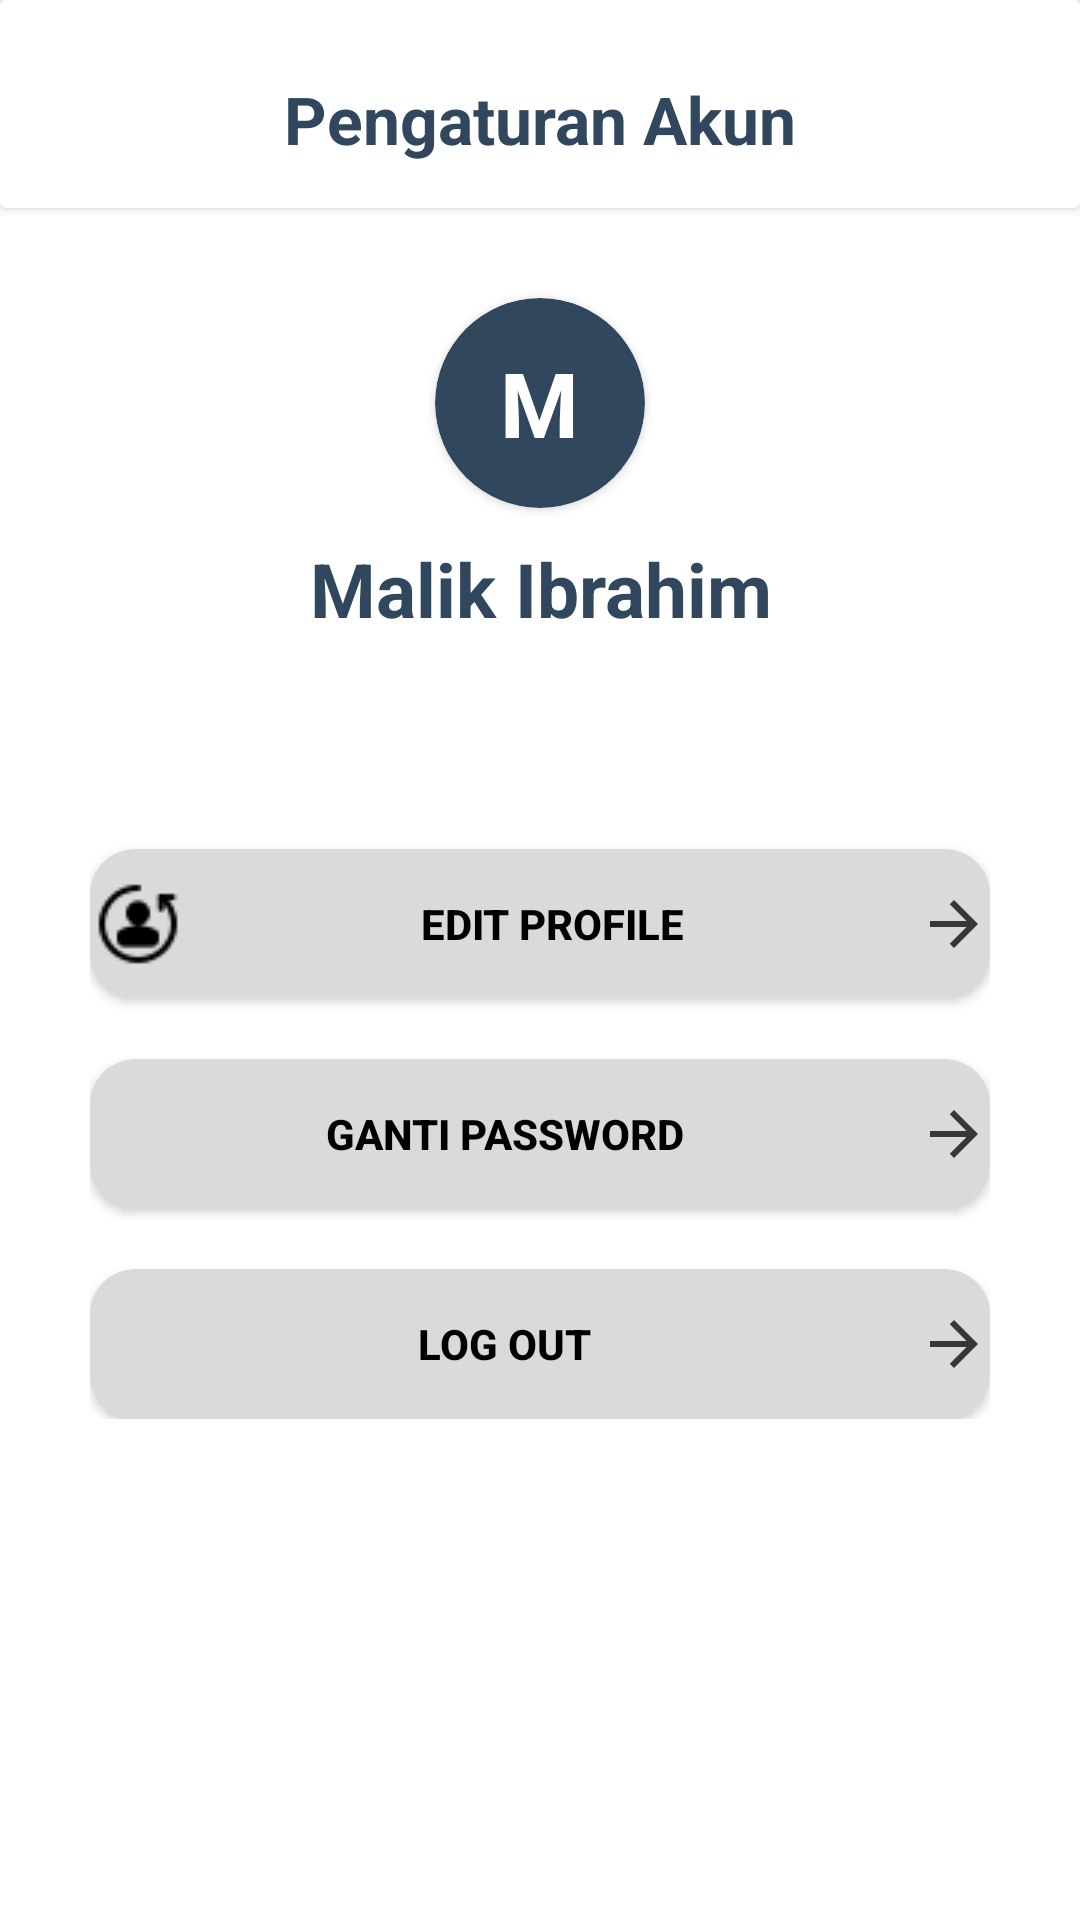

Android layout source for this screen:
<!-- AndroidManifest.xml: application theme Theme.Projectmobile_semester4 -->
<!-- res/layout/fragment_profil.xml -->
<?xml version="1.0" encoding="utf-8"?>
<FrameLayout xmlns:android="http://schemas.android.com/apk/res/android"
    xmlns:tools="http://schemas.android.com/tools"
    android:layout_width="match_parent"
    android:layout_height="match_parent"
    xmlns:app="http://schemas.android.com/apk/res-auto"
    tools:context=".Fragment.Profil">

    <LinearLayout
        android:layout_width="match_parent"
        android:layout_height="match_parent"
        android:orientation="vertical">

        <androidx.cardview.widget.CardView
            android:layout_width="match_parent"
            android:layout_height="wrap_content"
            android:background="@drawable/custom_edittext"
            android:elevation="20dp"
            app:cardElevation="2dp">

            <LinearLayout
                android:layout_width="match_parent"
                android:layout_height="match_parent"
                android:layout_marginTop="30dp"
                android:gravity="center">

                <TextView
                    android:layout_width="wrap_content"
                    android:layout_height="match_parent"
                    android:text="Pengaturan Akun"
                    android:layout_marginBottom="10dp"
                    android:textColor="@color/fans"
                    android:textSize="22sp"
                    android:textStyle="bold" />
            </LinearLayout>
        </androidx.cardview.widget.CardView>
        <ScrollView
            android:layout_width="match_parent"
            android:layout_height="match_parent"
            android:orientation="vertical"
            android:layout_marginLeft="30dp"
            android:layout_marginRight="30dp">
            <LinearLayout
                android:layout_width="match_parent"
                android:layout_height="match_parent"
                android:layout_marginTop="10dp"
                android:orientation="vertical">
                <androidx.cardview.widget.CardView
                    android:layout_width="70dp"
                    android:layout_height="70dp"
                    android:layout_marginTop="20dp"
                    android:background="@drawable/custom_edittext"
                    android:backgroundTint="@color/fans"
                    app:cardCornerRadius="50dp"
                    android:layout_gravity="center">

                    <TextView
                        android:id="@+id/hurufAwal"
                        android:layout_width="wrap_content"
                        android:layout_height="wrap_content"
                        android:layout_gravity="center"
                        android:text="M"
                        android:textColor="@color/white"
                        android:textSize="30sp"
                        android:textStyle="bold" />
                </androidx.cardview.widget.CardView>
                <TextView
                    android:id="@+id/namaUserLogin"
                    android:layout_width="match_parent"
                    android:layout_height="wrap_content"
                    android:layout_marginTop="10dp"
                    android:text="Malik Ibrahim"
                    android:textSize="25sp"
                    android:textStyle="bold"
                    android:textColor="@color/fans"
                    android:textAlignment="center"/>
                <androidx.cardview.widget.CardView
                    android:id="@+id/cardEditProfil"
                    android:layout_width="match_parent"
                    android:layout_height="50dp"
                    android:backgroundTint="@color/grey"
                    app:cardCornerRadius="15dp"
                    android:background="@drawable/custom_edittext"
                    android:layout_marginTop="70dp">
                    <Button
                        android:id="@+id/btnEditProfil"
                        android:layout_width="match_parent"
                        android:layout_height="match_parent"
                        android:background="@android:color/transparent"
                        android:text="Edit Profile"
                        android:textStyle="bold"
                        android:drawableRight="@drawable/baseline_arrow_forward_24"
                        android:textColor="@color/black"
                        android:drawableLeft="@drawable/change"/>
                </androidx.cardview.widget.CardView>
                <androidx.cardview.widget.CardView
                    android:id="@+id/cardEditPassword"
                    android:layout_width="match_parent"
                    android:layout_height="50dp"
                    android:backgroundTint="@color/grey"
                    app:cardCornerRadius="15dp"
                    android:background="@drawable/custom_edittext"
                    android:layout_marginTop="20dp">
                    <Button
                        android:id="@+id/btnGantiPassword"
                        android:layout_width="match_parent"
                        android:layout_height="match_parent"
                        android:background="@android:color/transparent"
                        android:text="Ganti Password"
                        android:textStyle="bold"
                        android:drawableRight="@drawable/baseline_arrow_forward_24"
                        android:textColor="@color/black"
                        android:drawableTint="@color/black"
                        android:drawableLeft="@drawable/reset_password"/>
                </androidx.cardview.widget.CardView>
                <androidx.cardview.widget.CardView
                    android:id="@+id/cardLogout"
                    android:layout_width="match_parent"
                    android:layout_height="50dp"
                    android:backgroundTint="@color/grey"
                    app:cardCornerRadius="15dp"
                    android:background="@drawable/custom_edittext"
                    android:layout_marginTop="20dp">
                    <Button
                        android:id="@+id/btnLogOut"
                        android:layout_width="match_parent"
                        android:layout_height="match_parent"
                        android:background="@android:color/transparent"
                        android:text="Log Out"
                        android:textStyle="bold"
                        android:drawableRight="@drawable/baseline_arrow_forward_24"
                        android:textColor="@color/black"
                        android:drawableTint="@color/black"
                        android:drawableLeft="@drawable/logout"/>
                </androidx.cardview.widget.CardView>


            </LinearLayout>
        </ScrollView>

    </LinearLayout>

</FrameLayout>
<!-- resources referenced by this layout -->
<resources>
  <color name="black">#FF000000</color>
  <color name="fans">#30475E</color>
  <color name="grey">#DADADA</color>
  <color name="white">#FFFFFFFF</color>
  <!-- drawable baseline_arrow_forward_24 (drawable) -->
  <vector android:alpha="0.75" android:autoMirrored="true"
      android:height="24dp" android:tint="#000000"
      android:viewportHeight="24" android:viewportWidth="24"
      android:width="24dp" xmlns:android="http://schemas.android.com/apk/res/android">
      <path android:fillColor="@android:color/white" android:pathData="M12,4l-1.41,1.41L16.17,11H4v2h12.17l-5.58,5.59L12,20l8,-8z"/>
  </vector>
  <!-- drawable change: png bitmap (drawable, 772 bytes) -->
  <!-- drawable custom_edittext (drawable) -->
  <?xml version="1.0" encoding="utf-8"?>
  <shape xmlns:android="http://schemas.android.com/apk/res/android"
      android:shape="rectangle">
  
      <stroke
          android:width="2dp"
          android:color="@color/fans"
          />
      <corners
          android:radius="20dp"/>
  
  </shape>
  <style name="Theme.Projectmobile_semester4" parent="Theme.MaterialComponents.Light.NoActionBar">
          
          <item name="colorPrimary">@color/fans</item>
          <item name="colorPrimaryVariant">@color/white</item>
          <item name="colorOnPrimary">@color/white</item>
          
          <item name="colorSecondary">@color/teal_200</item>
          <item name="colorSecondaryVariant">@color/teal_700</item>
          <item name="colorOnSecondary">@color/black</item>
          
          <item name="android:statusBarColor" tools:targetApi="l">?attr/colorPrimaryVariant</item>
          
      </style>
  <color name="teal_200">#FF03DAC5</color>
  <color name="teal_700">#FF018786</color>
</resources>
